Labelled photos from "datasets_split", an image-classification folder in harini27-06/RoadPulse. The possible labels are: crack, good road, not a road, pothole, waterlogging.

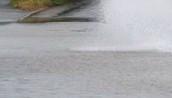
Label: waterlogging

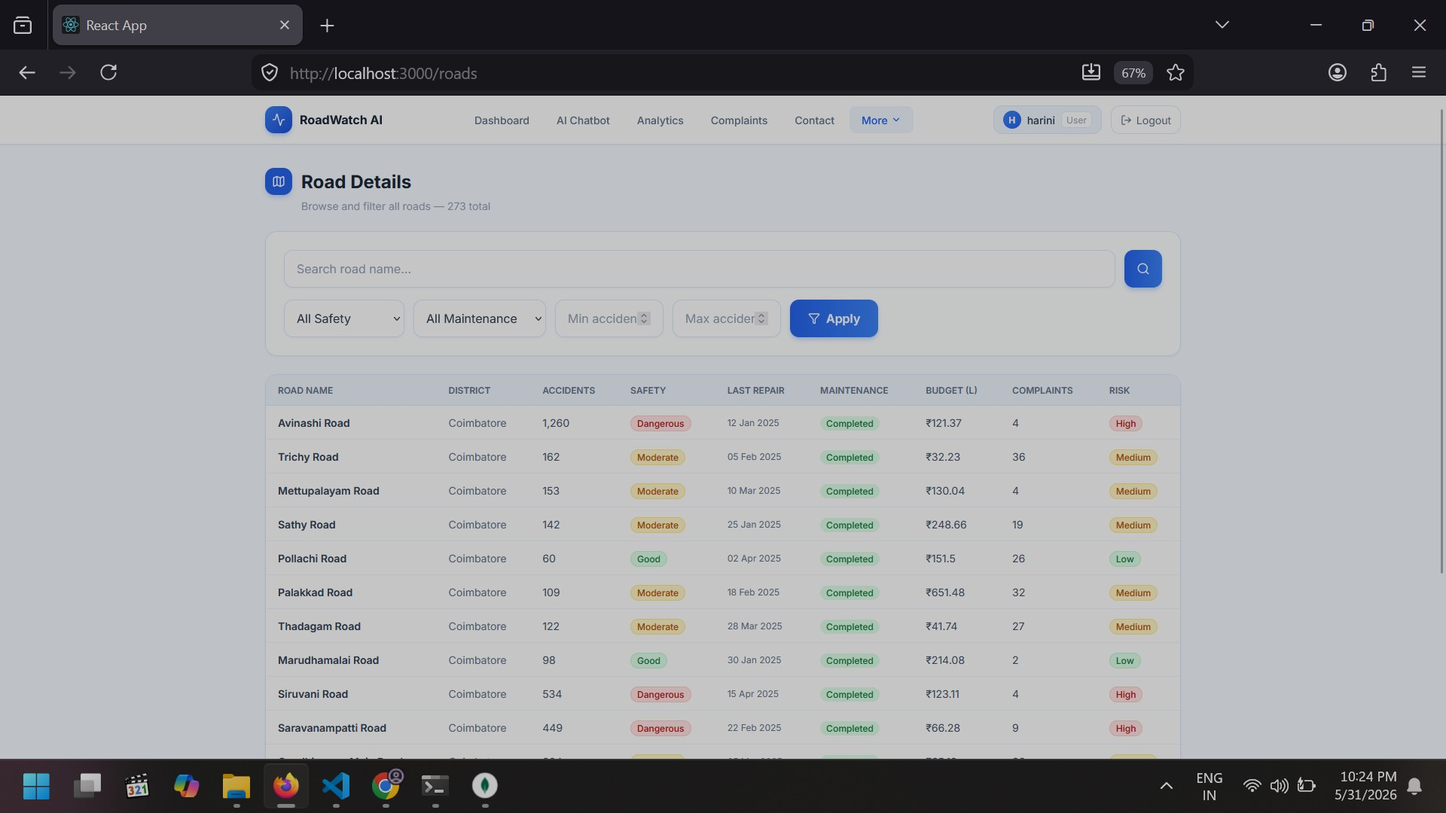
Label: not a road

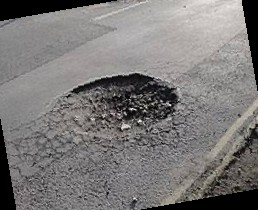
Label: pothole

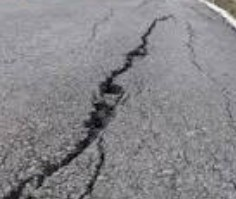
Label: crack

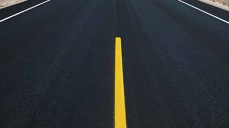
Label: good road

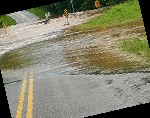
Label: waterlogging
